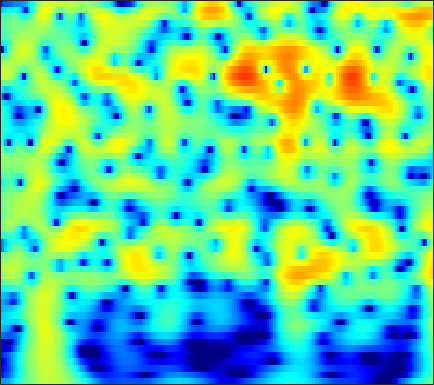

Source data for this figure (header and first rows):
-9.7703, -9.9468, -9.8438, -9.3485, -8.764, -7.7962, -6.7187, -5.8909, -4.8031, -3.7682, -2.7998, -2.125, -1.2948, -0.54651, -0.039945, 0.56406, 1.0895, 1.4327, 1.8244, 2.1396, 2.3769, 2.5023, 2.6028, 2.629
-15.61, -15.35, -14.25, -12.71, -11.46, -9.816, -8.254, -7.147, -5.764, -4.486, -3.311, -2.497, -1.5, -0.6052, -0.001205, 0.7155, 1.332, 1.729, 2.172, 2.514, 2.757, 2.875, 2.945, 2.917
-16.87, -16.53, -15.46, -13.92, -12.62, -10.83, -9.066, -7.804, -6.221, -4.761, -3.428, -2.51, -1.392, -0.3982, 0.2657, 1.043, 1.698, 2.109, 2.551, 2.873, 3.075, 3.148, 3.14, 3.013
-21.48, -18.81, -16.02, -13.71, -12.17, -10.28, -8.533, -7.302, -5.756, -4.324, -3.009, -2.1, -0.9904, -0.0003397, 0.6618, 1.434, 2.077, 2.473, 2.884, 3.159, 3.298, 3.311, 3.205, 2.958
-15.68, -15.04, -13.96, -12.68, -11.63, -10.16, -8.652, -7.513, -6.01, -4.555, -3.18, -2.214, -1.026, 0.03891, 0.7525, 1.584, 2.273, 2.694, 3.123, 3.399, 3.517, 3.501, 3.337, 3.007
-17.59, -18.1, -18.5, -18.07, -17, -14.84, -12.37, -10.56, -8.31, -6.269, -4.433, -3.186, -1.694, -0.3874, 0.4729, 1.464, 2.28, 2.777, 3.288, 3.624, 3.783, 3.785, 3.631, 3.296
-17.67, -18.75, -20.46, -21.49, -20.62, -17.75, -14.59, -12.4, -9.803, -7.523, -5.501, -4.125, -2.466, -0.9967, -0.01913, 1.117, 2.058, 2.636, 3.237, 3.645, 3.861, 3.898, 3.783, 3.482
-11.82, -12.09, -12.47, -12.77, -12.85, -12.68, -12.16, -11.52, -10.27, -8.613, -6.723, -5.264, -3.386, -1.666, -0.5103, 0.8349, 1.946, 2.623, 3.318, 3.782, 4.019, 4.052, 3.911, 3.564
-8.195, -8.613, -9.337, -10.36, -11.44, -13.55, -17.24, -22.97, -28.1, -15.59, -10, -7.082, -4.068, -1.716, -0.2766, 1.289, 2.51, 3.224, 3.924, 4.35, 4.511, 4.459, 4.164, 3.613
-7.043, -7.029, -7.083, -7.254, -7.481, -7.811, -7.973, -7.873, -7.292, -6.161, -4.63, -3.37, -1.713, -0.1844, 0.8405, 2.015, 2.957, 3.504, 4.02, 4.29, 4.307, 4.15, 3.704, 2.973
-8.099, -7.663, -7.174, -6.737, -6.427, -5.985, -5.437, -4.947, -4.19, -3.31, -2.316, -1.523, -0.463, 0.5439, 1.241, 2.067, 2.749, 3.151, 3.519, 3.685, 3.642, 3.469, 3.045, 2.394
-9.18, -8.888, -8.669, -8.494, -8.273, -7.821, -7.149, -6.478, -5.375, -4.128, -2.835, -1.886, -0.6893, 0.3995, 1.125, 1.957, 2.625, 3.012, 3.373, 3.55, 3.536, 3.402, 3.06, 2.535
-9.501, -9.777, -10.58, -12.03, -13.55, -15.75, -15.74, -13.45, -9.876, -6.811, -4.352, -2.842, -1.173, 0.2041, 1.074, 2.036, 2.783, 3.209, 3.614, 3.835, 3.869, 3.767, 3.463, 2.966
-8.082, -8.236, -8.711, -9.723, -10.81, -11.98, -11.79, -10.5, -8.051, -5.67, -3.667, -2.393, -0.9482, 0.2461, 1.004, 1.868, 2.578, 3.012, 3.455, 3.735, 3.844, 3.803, 3.577, 3.137
-5.533, -5.144, -4.717, -4.403, -4.24, -3.999, -3.739, -3.483, -2.987, -2.433, -1.947, -1.613, -1.142, -0.6341, -0.2263, 0.3674, 1.017, 1.518, 2.142, 2.642, 2.981, 3.12, 3.129, 2.928
-2.587, -1.796, -1.08, -0.5669, -0.2724, -0.09525, -0.08202, -0.1545, -0.4487, -1, -1.784, -2.548, -3.787, -4.94, -5.274, -4.575, -2.979, -1.687, -0.1775, 1.01, 1.842, 2.251, 2.542, 2.588
0.3209, 1.035, 1.737, 2.145, 2.31, 2.342, 2.197, 1.931, 1.258, 0.2218, -1.214, -2.725, -5.69, -10.09, -13.39, -10.56, -5.948, -3.54, -1.362, 0.05523, 0.9228, 1.267, 1.393, 1.215
1.682, 2.022, 2.434, 2.735, 2.829, 2.868, 2.739, 2.492, 2.054, 1.457, 0.6598, 0.01743, -0.7994, -1.486, -1.763, -1.717, -1.33, -0.9299, -0.386, -0.01336, 0.07131, -0.09702, -0.6712, -1.757
1.309, 1.465, 1.677, 1.94, 2.108, 2.249, 2.224, 2.132, 1.951, 1.635, 1.185, 0.8562, 0.4416, 0.04753, -0.162, -0.2884, -0.2755, -0.2208, -0.08066, 0.01311, -0.06195, -0.2752, -0.8624, -1.904
-1.542, -1.246, -0.681, -0.1167, 0.3483, 0.7964, 1.087, 1.214, 1.101, 0.7773, 0.3296, -0.1701, -0.9634, -1.702, -2.182, -2.574, -2.447, -2.019, -1.261, -0.454, 0.2582, 0.661, 0.9644, 1.054
-12.24, -10.57, -7.14, -4.55, -3.185, -1.968, -1.193, -0.9307, -1.007, -1.401, -2.131, -3.03, -4.684, -7.107, -9.883, -15.21, -14.24, -9.678, -5.358, -2.481, -0.4314, 0.7194, 1.879, 2.726
-11.77, -10.37, -8.074, -6.042, -4.936, -3.939, -3.485, -3.56, -3.814, -4.389, -5.22, -5.761, -6.617, -7.694, -8.352, -8.899, -8.09, -6.624, -4.421, -2.303, -0.5505, 0.5207, 1.707, 2.626
-4.165, -3.75, -3.313, -3.026, -2.937, -3.045, -3.702, -4.536, -6.06, -8.251, -10.34, -10.69, -9.469, -7.573, -6.194, -4.642, -3.326, -2.381, -1.257, -0.2401, 0.6093, 1.135, 1.712, 2.181
-0.3607, -0.07745, 0.2392, 0.4391, 0.3885, -0.06381, -0.8906, -1.854, -3.965, -6.667, -10.27, -10.65, -7.867, -4.634, -2.85, -1.089, 0.1875, 0.822, 1.431, 1.707, 1.676, 1.473, 0.9554, 0.2887
-0.6054, 0.1399, 0.9363, 1.471, 1.681, 1.704, 1.543, 1.256, 0.7616, 0.3092, -0.03276, -0.02637, 0.2044, 0.7104, 1.115, 1.581, 1.91, 1.985, 1.852, 1.378, 0.5131, -0.4622, -2.36, -5.278
-2.045, -1.09, 0.02287, 0.7385, 1.141, 1.544, 1.754, 1.838, 1.93, 1.902, 1.946, 1.925, 1.962, 1.974, 1.952, 1.875, 1.645, 1.389, 0.8431, 0.07699, -0.9451, -1.895, -3.368, -5.064
-1.522, -0.8475, -0.1085, 0.5256, 0.9228, 1.36, 1.689, 1.897, 2.091, 2.241, 2.33, 2.366, 2.368, 2.291, 2.183, 1.94, 1.563, 1.18, 0.529, -0.2938, -1.293, -2.137, -3.36, -4.619
-0.8167, -0.3905, 0.02822, 0.4991, 0.8134, 1.166, 1.491, 1.703, 1.924, 2.161, 2.317, 2.445, 2.528, 2.548, 2.492, 2.293, 1.96, 1.58, 0.9252, 0.04348, -1.058, -2.043, -3.578, -5.357
-1.192, -0.8687, -0.4146, 0.001332, 0.2467, 0.4957, 0.6999, 0.825, 1.035, 1.316, 1.672, 1.98, 2.37, 2.709, 2.872, 2.948, 2.83, 2.589, 2.052, 1.244, 0.1489, -0.8896, -2.613, -4.797
-3.677, -2.915, -1.768, -1.199, -1.02, -1.094, -1.518, -1.946, -2.261, -2.108, -1.103, -0.1551, 1.198, 2.34, 3, 3.625, 3.902, 3.922, 3.656, 3.111, 2.255, 1.425, 0.04705, -1.598
-6.854, -4.62, -2.965, -2.222, -2.177, -2.875, -4.621, -6.997, -13.62, -21.02, -8.305, -4.245, -0.7979, 1.406, 2.583, 3.634, 4.24, 4.435, 4.412, 4.072, 3.463, 2.845, 1.843, 0.6533
-3.405, -2.587, -1.968, -1.589, -1.577, -1.933, -2.567, -3.248, -3.841, -3.781, -2.617, -1.471, 0.1543, 1.493, 2.312, 3.077, 3.546, 3.682, 3.63, 3.295, 2.722, 2.138, 1.201, 0.08617
-0.7753, -0.5617, -0.4153, -0.2507, -0.2186, -0.2135, -0.2459, -0.2498, -0.1653, 0.0672, 0.4583, 0.8484, 1.405, 1.946, 2.288, 2.623, 2.782, 2.77, 2.555, 2.107, 1.397, 0.689, -0.494, -1.94
0.6138, 0.506, 0.5311, 0.4874, 0.4905, 0.5482, 0.5758, 0.697, 0.7855, 1.019, 1.193, 1.412, 1.631, 1.909, 2.051, 2.242, 2.293, 2.261, 2.023, 1.574, 0.8241, 0.05369, -1.346, -3.194
1.03, 0.7112, 0.3303, 0.03315, -0.04229, -0.03306, 0.1431, 0.2655, 0.4779, 0.5987, 0.7393, 0.78, 0.917, 1.078, 1.289, 1.592, 1.921, 2.102, 2.228, 2.103, 1.71, 1.189, 0.1603, -1.299
0.2775, -0.7916, -2.629, -3.616, -3.682, -2.978, -1.92, -1.376, -0.8133, -0.8012, -1.014, -1.449, -1.922, -2.139, -1.73, -0.689, 0.6905, 1.637, 2.689, 3.368, 3.679, 3.654, 3.314, 2.604
-1.735, -4.702, -9.74, -22.49, -15.72, -8.601, -5.446, -4.137, -3.434, -3.448, -4.62, -6.077, -10.24, -20.94, -17.3, -7.57, -2.946, -0.6149, 1.557, 3.07, 4.033, 4.478, 4.735, 4.655
-2.621, -3.726, -5.322, -6.287, -6.593, -6.43, -6.015, -5.7, -5.59, -5.697, -6.208, -6.759, -7.49, -7.745, -7.147, -5.553, -3.499, -2.037, -0.3167, 1.103, 2.205, 2.853, 3.468, 3.838
-2.769, -3.295, -4.148, -4.968, -5.493, -6.034, -6.506, -6.762, -6.931, -7.163, -7.033, -6.989, -6.649, -6.109, -5.621, -4.647, -3.569, -2.664, -1.464, -0.3096, 0.772, 1.493, 2.342, 3.021
-2.72, -3.379, -4.197, -5.367, -6.245, -7.441, -8.616, -9.444, -9.975, -10.19, -9.59, -9.074, -8.184, -7.305, -6.736, -5.823, -4.939, -4.151, -3.02, -1.785, -0.4822, 0.448, 1.621, 2.638
-2.538, -3.3, -4.564, -6.003, -7.423, -9.737, -13.04, -16.05, -21.24, -18.42, -14.61, -12.22, -10.49, -9.327, -8.848, -8.645, -8.412, -8.047, -6.723, -4.732, -2.505, -0.9212, 0.9039, 2.442
-2.771, -3.488, -4.896, -6.272, -7.363, -9.118, -11.26, -12.86, -14.3, -13.89, -12.04, -10.67, -9.595, -9.253, -9.553, -11.27, -15.35, -24.28, -17.78, -9, -4.316, -1.843, 0.6685, 2.53
-4.61, -6.317, -7.308, -8.193, -8.307, -8.381, -8.096, -8.127, -7.897, -7.3, -6.852, -6.545, -6.016, -5.91, -6.044, -6.28, -6.624, -6.551, -5.451, -3.546, -1.436, 0.04773, 1.742, 3.063
-8.94, -12.88, -23.11, -16.84, -12.66, -9.342, -7.464, -6.466, -5.562, -4.825, -4.202, -3.811, -3.295, -2.803, -2.479, -2.005, -1.509, -1.049, -0.3375, 0.5119, 1.377, 2.027, 2.784, 3.394
-5.108, -6.757, -7.87, -7.934, -7.236, -6.099, -5.252, -4.547, -4.075, -3.794, -3.283, -2.844, -2.28, -1.484, -0.866, -0.1368, 0.6189, 1.125, 1.694, 2.192, 2.594, 2.796, 2.978, 3.041
-0.1148, -0.4673, -0.9646, -1.179, -1.416, -1.747, -2.198, -2.801, -3.668, -4.614, -5.24, -4.957, -3.692, -2.061, -0.8394, 0.5244, 1.567, 2.143, 2.683, 2.918, 2.928, 2.768, 2.38, 1.827
2.732, 2.96, 2.76, 2.44, 2.078, 1.329, 0.2215, -1.111, -3.685, -7.894, -18.46, -17.79, -7.42, -3.009, -0.8559, 1.032, 2.163, 2.686, 2.992, 2.883, 2.353, 1.726, 0.4748, -1.258
2.873, 2.999, 3.151, 2.984, 2.784, 2.35, 1.623, 0.9836, -0.06505, -1.23, -2.046, -2.06, -1.308, -0.271, 0.4138, 1.169, 1.585, 1.648, 1.415, 0.8908, 0.01367, -0.8912, -2.577, -4.981
1.129, 1.132, 1.465, 1.68, 1.843, 2.02, 2.042, 2.031, 1.951, 1.762, 1.568, 1.491, 1.468, 1.389, 1.206, 0.8949, 0.3913, -0.1495, -1.055, -2.034, -2.972, -3.637, -4.401, -5.008
-2.843, -2.856, -1.972, -0.6287, 0.2726, 1.342, 2.167, 2.611, 3.023, 3.253, 3.306, 3.217, 2.95, 2.501, 1.995, 1.032, -0.2993, -1.612, -3.787, -6.454, -8.776, -9.246, -7.905, -6.114
-22.07, -17.42, -8.26, -3.791, -1.673, 0.3496, 1.787, 2.523, 3.228, 3.679, 3.882, 3.862, 3.592, 3.07, 2.525, 1.466, -0.06666, -1.591, -4.294, -8.163, -12.99, -13.52, -9.253, -5.901
-6.093, -5.929, -4.724, -2.952, -1.658, -0.2609, 0.8778, 1.579, 2.264, 2.701, 2.925, 2.976, 2.873, 2.549, 2.16, 1.478, 0.5893, -0.1848, -1.329, -2.421, -3.178, -3.4, -3.172, -2.582
-3.021, -2.707, -2.265, -1.647, -1.099, -0.3843, 0.2499, 0.7087, 1.176, 1.502, 1.712, 1.8, 1.845, 1.784, 1.646, 1.381, 1.058, 0.7699, 0.348, -0.06738, -0.434, -0.63, -0.8225, -0.9324
-2.499, -2.145, -1.622, -1.193, -0.8954, -0.4551, -0.09828, 0.07669, 0.3131, 0.5255, 0.708, 0.8193, 0.9625, 1.132, 1.273, 1.411, 1.485, 1.484, 1.422, 1.27, 1.019, 0.7726, 0.3605, -0.1268
-2.522, -2.147, -1.562, -1.072, -0.8148, -0.5971, -0.4769, -0.5157, -0.6079, -0.719, -0.7737, -0.7065, -0.4287, 0.08597, 0.6126, 1.349, 1.985, 2.37, 2.705, 2.801, 2.637, 2.311, 1.624, 0.6235
-3.283, -2.786, -2.212, -1.665, -1.371, -1.312, -1.487, -1.688, -2.396, -3.552, -4.98, -5.764, -5.416, -3.496, -1.767, 0.4409, 2.225, 3.253, 4.194, 4.686, 4.732, 4.454, 3.616, 2.138
-8.442, -7.259, -6.317, -5.72, -5.392, -5.109, -5.227, -5.541, -6.444, -8.135, -11.23, -15.42, -16.71, -9.317, -5.479, -1.838, 0.7509, 2.198, 3.626, 4.532, 4.954, 4.979, 4.593, 3.738
-16.39, -14.09, -13.01, -12.55, -12.3, -11.71, -11.16, -11.1, -10.89, -10.76, -10.53, -10.01, -8.886, -7.058, -5.462, -3.24, -1.179, 0.1492, 1.618, 2.724, 3.483, 3.826, 4.028, 3.961
